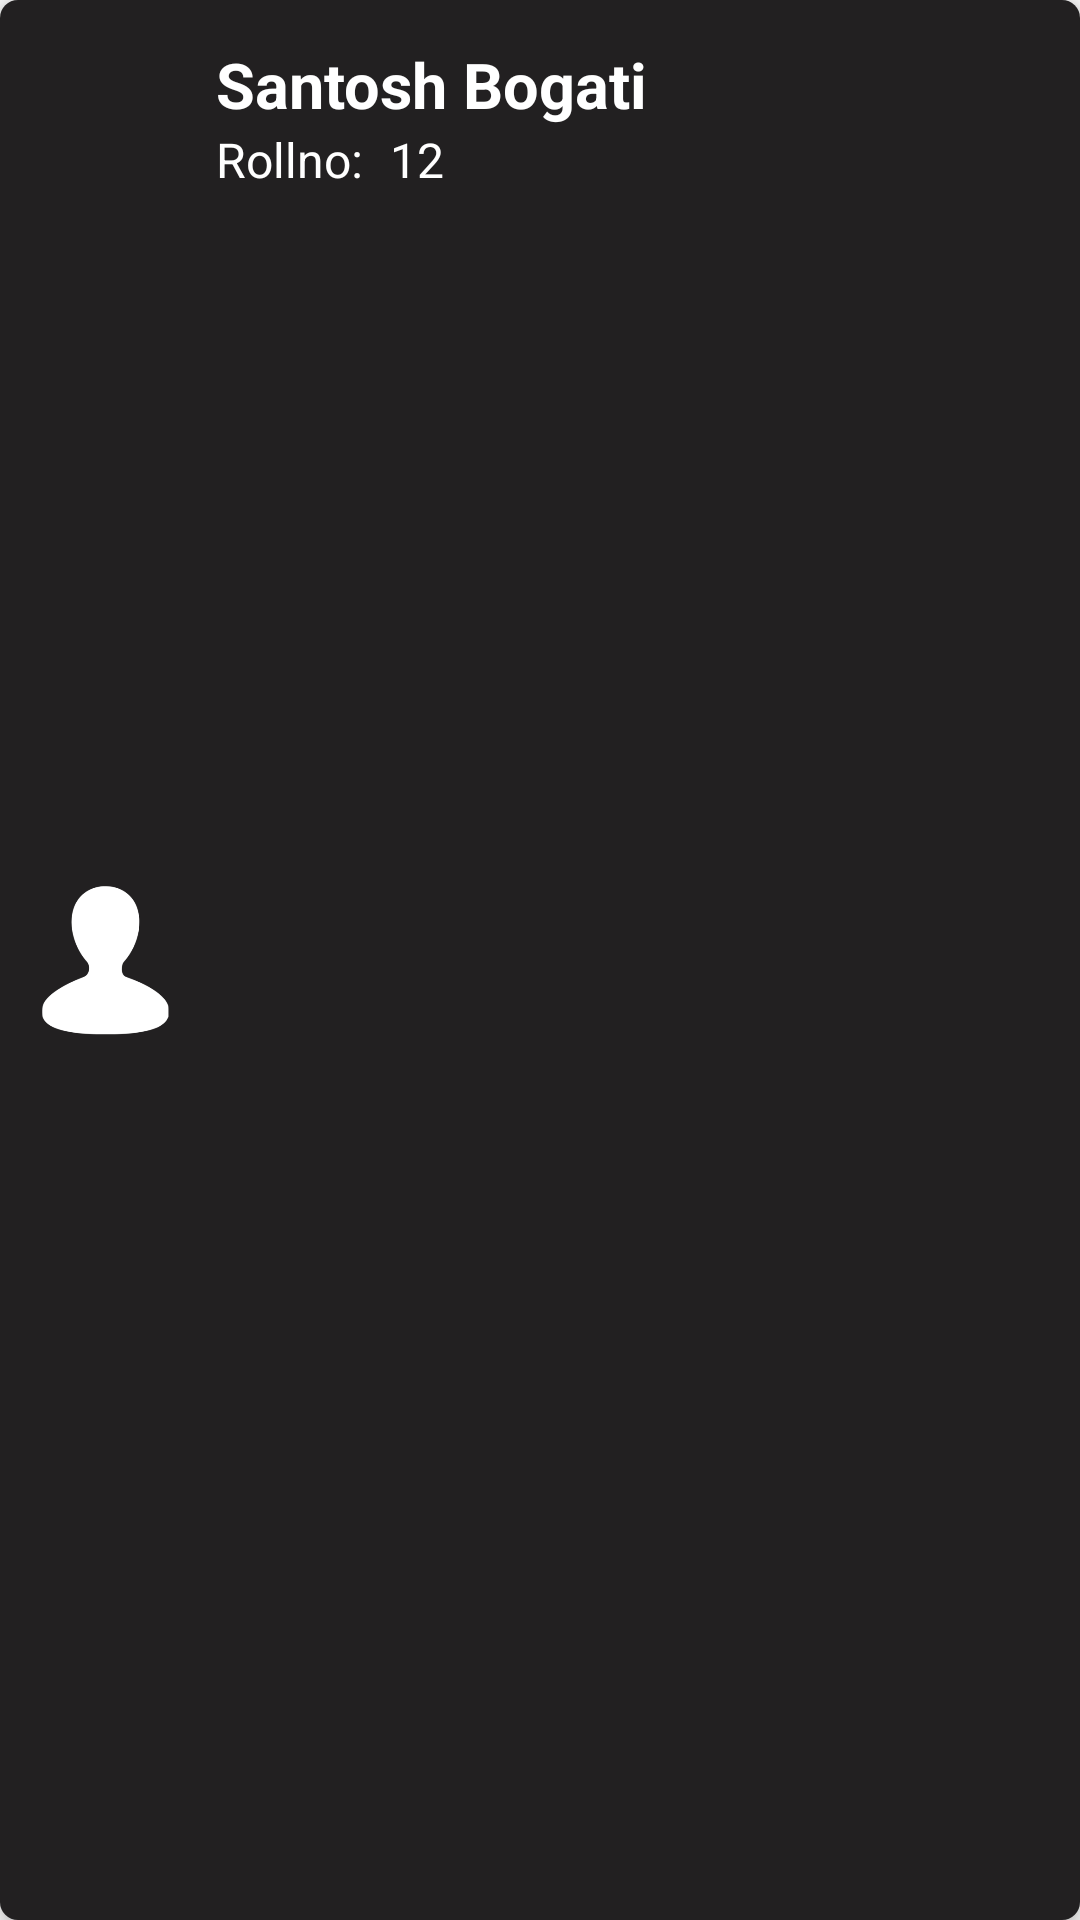

Write the Android layout XML for this screen, with the resource values it uses.
<!-- AndroidManifest.xml: application theme AppTheme -->
<!-- res/layout/student_data.xml -->
<?xml version="1.0" encoding="utf-8"?>
<RelativeLayout xmlns:android="http://schemas.android.com/apk/res/android"
    xmlns:app="http://schemas.android.com/apk/res-auto"
    xmlns:tools="http://schemas.android.com/tools"
    android:id="@+id/relative"
    android:layout_width="match_parent"
    android:layout_height="71dp"
    android:layout_gravity="center_horizontal"
    android:layout_marginTop="13dp"
    android:background="@drawable/student_attendence_border"
    android:elevation="5dp"
    android:paddingLeft="10dp">

    <ImageView
        android:id="@+id/imageView2"
        android:layout_width="50dp"
        android:layout_height="50dp"
        android:layout_centerVertical="true"
        android:src="@mipmap/user_icon_foreground" />
    <TextView
        android:id="@+id/Name"
        android:layout_width="wrap_content"
        android:layout_height="wrap_content"
        android:layout_marginLeft="62dp"
        android:layout_marginTop="14dp"
        android:text="Santosh Bogati"
        android:textAppearance="@style/TextAppearance.AppCompat.Medium"
        android:textColor="@color/white"
        android:textSize="21sp"
        android:textStyle="bold" />
    <TextView
        android:id="@+id/text_rollno"
        android:layout_width="wrap_content"
        android:layout_height="wrap_content"
        android:layout_below="@+id/Name"
        android:text="Rollno:"
        android:textSize="16sp"
        android:textAppearance="@style/TextAppearance.AppCompat.Medium"
        android:textColor="@color/white"
        android:layout_marginLeft="62dp"

        />

    <TextView
        android:id="@+id/Rollno"
        android:layout_width="wrap_content"
        android:layout_height="wrap_content"
        android:layout_below="@+id/Name"
        android:text="12"
        android:textSize="16sp"
        android:textAppearance="@style/TextAppearance.AppCompat.Medium"
        android:textColor="@color/white"
        android:layout_marginLeft="120dp"

      />




</RelativeLayout>
<!-- resources referenced by this layout -->
<resources>
  <color name="white">#ffffff</color>
  <!-- drawable student_attendence_border (drawable) -->
  <?xml version="1.0" encoding="utf-8"?>
  <shape xmlns:android="http://schemas.android.com/apk/res/android"
      android:shape="rectangle">
      <solid android:color="@color/dark_grey" />
      <corners android:radius="6dp"/>
  </shape>
  <!-- mipmap user_icon_foreground: png bitmap (mipmap-hdpi, 2522 bytes) -->
  <style name="AppTheme" parent="Theme.AppCompat.Light.DarkActionBar">
          
          <item name="colorPrimary">@color/colorPrimary</item>
          <item name="colorPrimaryDark">@color/colorPrimaryDark</item>
          <item name="colorAccent">@color/colorAccent</item>
  
      </style>
  <color name="dark_grey">#222021</color>
  <color name="colorPrimary">#000000</color>
  <color name="colorPrimaryDark">#000000</color>
  <color name="colorAccent">#ffff33</color>
</resources>
